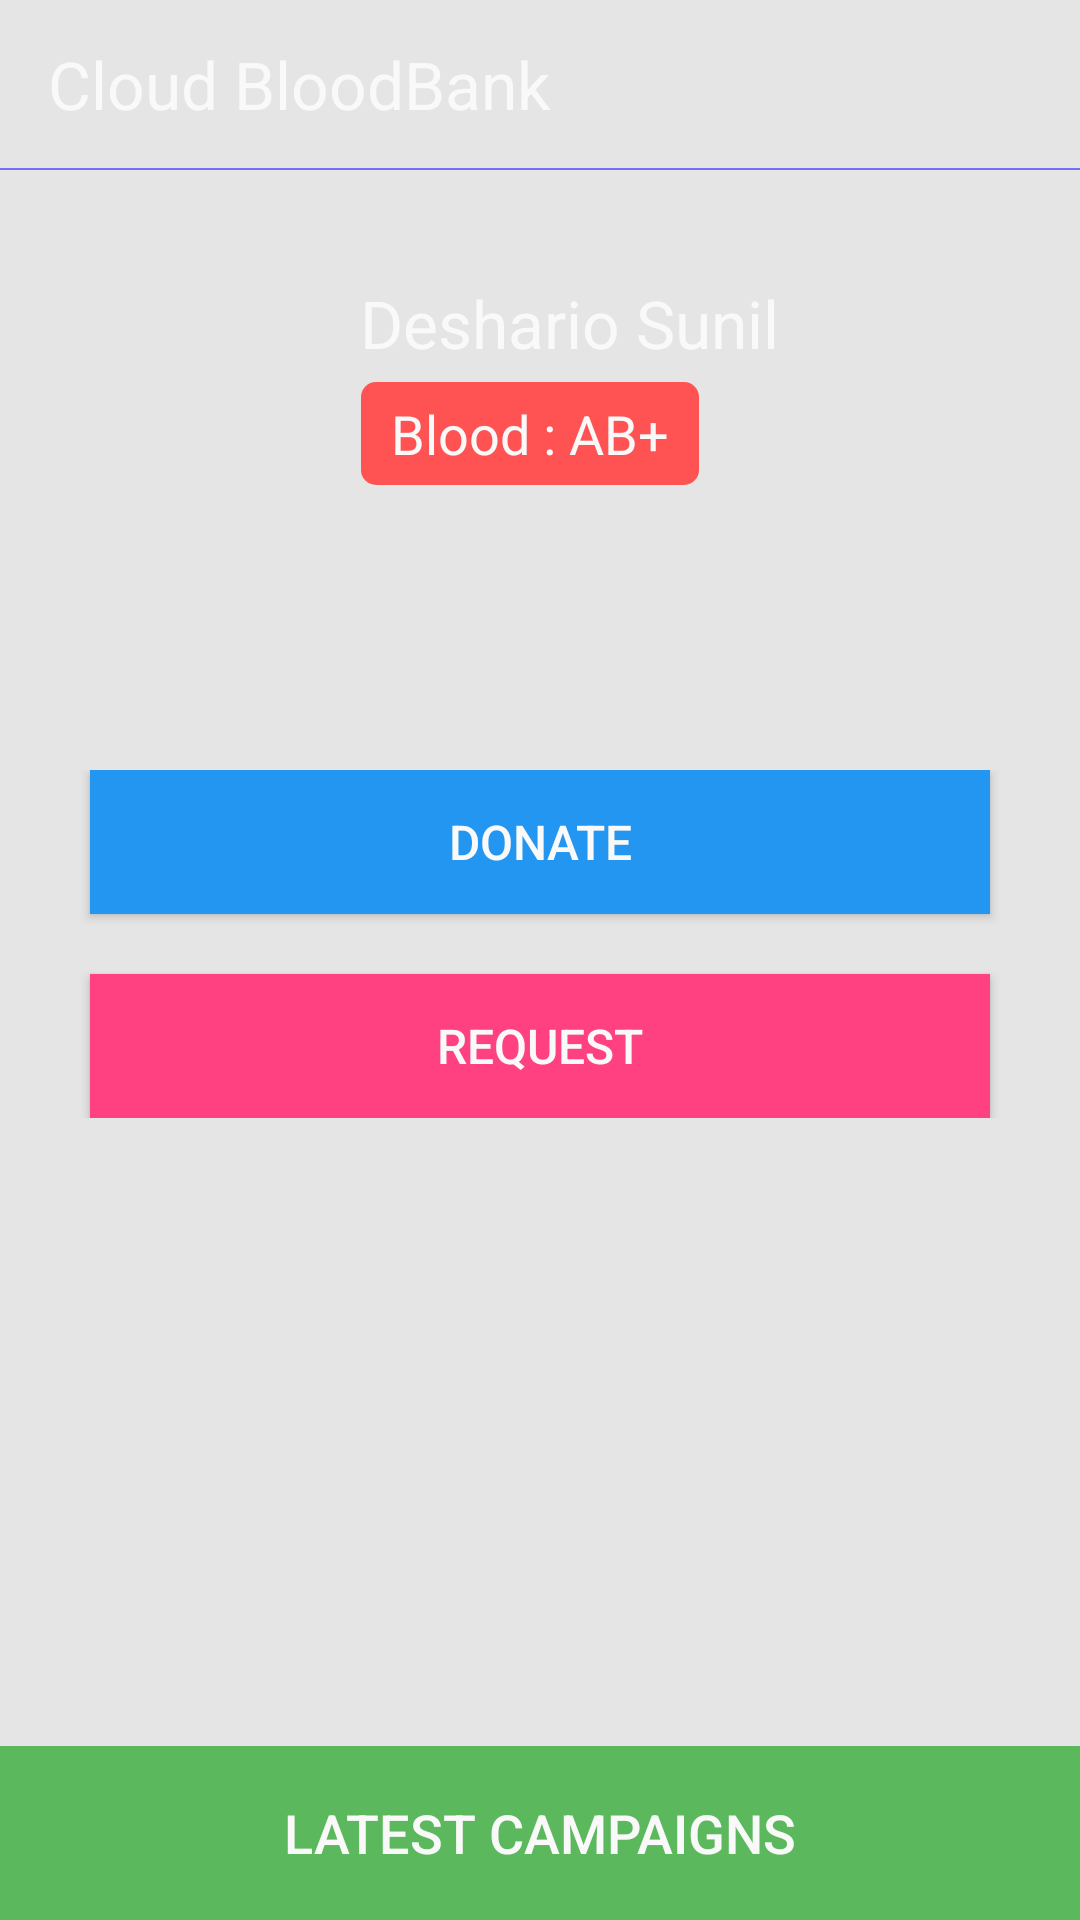

Write the Android layout XML for this screen, with the resource values it uses.
<!-- AndroidManifest.xml: application theme AppTheme -->
<!-- res/layout/activity_main.xml -->
<?xml version="1.0" encoding="utf-8"?>
<RelativeLayout xmlns:android="http://schemas.android.com/apk/res/android"
    android:layout_width="match_parent"
    android:layout_height="match_parent"
    xmlns:app="http://schemas.android.com/apk/res-auto"
    android:orientation="vertical"
    android:background="@color/dark_gray">

    
        
        
        
        
        
        
        
        
        
        

    <LinearLayout
        android:id="@+id/col1"
        android:layout_width="match_parent"
        android:layout_height="wrap_content"
        android:background="@drawable/rounded"
        android:orientation="vertical">

    <android.support.v7.widget.Toolbar
        android:id="@+id/my_toolbar"
        android:layout_width="match_parent"
        android:layout_height="?attr/actionBarSize"
        android:background="@android:color/transparent"
        app:titleTextColor="@android:color/white"
        android:theme="@style/ThemeOverlay.AppCompat.ActionBar"
        app:popupTheme="@style/ThemeOverlay.AppCompat.Light">

        <TextView
            android:id="@+id/toolbar_title"
            android:layout_width="wrap_content"
            android:layout_height="wrap_content"
            android:text="@string/app_name"
            android:textColor="@color/default_bootstrap"
            android:textSize="22sp"/>

    </android.support.v7.widget.Toolbar>

        <View
            android:layout_width="match_parent"
            android:layout_height="0.5dp"
            android:background="#736EFE" />

    <LinearLayout
        android:id="@+id/col2_inner"
        android:layout_width="match_parent"
        android:layout_height="150dp" >

        <ImageView
            android:id="@+id/user_icon"
            android:layout_width="100dp"
            android:layout_height="100dp"
            android:src="@drawable/user_male"
            android:background="@drawable/img_border"
            android:layout_gravity="bottom|left"
            android:layout_marginBottom="10dp"
            android:layout_marginLeft="10dp"
            android:paddingTop="10dp"/>

        <LinearLayout
            android:layout_width="wrap_content"
            android:layout_height="wrap_content"
            android:orientation="vertical"
            android:layout_gravity="bottom|left"
            android:layout_marginBottom="45dp"
            android:layout_marginLeft="10dp">

            <TextView
                android:layout_width="wrap_content"
                android:layout_height="wrap_content"
                android:text="Deshario Sunil"
                android:textSize="22sp"
                android:textColor="@color/default_bootstrap"/>

            <LinearLayout
                android:layout_width="wrap_content"
                android:layout_height="wrap_content"
                android:orientation="horizontal"
                android:paddingLeft="-5dp">

                
                    
                    
                    
                    
                    
                    
                    

                <TextView
                    android:layout_marginLeft="5dp"
                    android:layout_marginTop="5dp"
                    android:layout_width="wrap_content"
                    android:layout_height="wrap_content"
                    android:text="Blood : AB+"
                    android:textSize="18sp"
                    android:background="@drawable/rounded_corner"
                    android:textColor="@color/default_bootstrap" />

            </LinearLayout>


        </LinearLayout>


    </LinearLayout>

    </LinearLayout>

    <LinearLayout
        android:layout_below="@+id/col1"
        android:id="@+id/col2"
        android:layout_marginTop="40dp"
        android:layout_width="match_parent"
        android:layout_height="wrap_content"
        android:orientation="vertical"
        android:gravity="center"
        android:padding="10dp">

        <Button
            android:textSize="16sp"
            android:textColor="@color/default_bootstrap"
            android:id="@+id/donate"
            android:background="@color/primary_deshario"
            android:layout_width="300dp"
            android:layout_height="wrap_content"
            android:text="Donate"/>

        <Button
            android:id="@+id/request"
            android:layout_width="300dp"
            android:layout_height="wrap_content"
            android:layout_marginTop="20dp"
            android:background="@color/colorAccent"
            android:text="Request"
            android:textColor="@color/default_bootstrap"
            android:textSize="16sp"/>

    </LinearLayout>

    <LinearLayout
        android:id="@+id/campagains"
        android:layout_width="match_parent"
        android:layout_height="wrap_content"
        android:background="@color/success_bootstrap"
        android:layout_alignParentBottom="true"
        android:layout_alignParentRight="true"
        android:gravity="center"
        android:padding="5dp">

        <Button
            android:textSize="18sp"
            android:textColor="@color/default_bootstrap"
            android:id="@+id/campaigns"
            android:background="@color/success_bootstrap"
            android:layout_width="match_parent"
            android:layout_height="wrap_content"
            android:text="Latest campaigns"/>

    </LinearLayout>


</RelativeLayout>
<!-- resources referenced by this layout -->
<resources>
  <color name="colorAccent">#FF4081</color>
  <color name="dark_gray">#E5E5E5</color>
  <color name="default_bootstrap">#f9f9f9</color>
  <color name="primary_deshario">#2396F1</color>
  <color name="success_bootstrap">#5cb85c</color>
  <color name="white">#FFF</color>
  <color name="yellow">#FFFF00</color>
  <!-- drawable rounded_corner (drawable) -->
  <?xml version="1.0" encoding="utf-8"?>
  <shape xmlns:android="http://schemas.android.com/apk/res/android" >
      
          
          
          
  
      
      <solid android:color="@color/material_red"/>
  
  
  
      <padding
          android:left="10dp"
          android:right="10dp"
          android:top="5dp"
          android:bottom="5dp"/>
  
      <corners android:radius="5dp" />
  
  
  </shape>
  <string name="app_name">Cloud BloodBank</string>
  <style name="AppTheme" parent="Theme.AppCompat.Light.NoActionBar">
          
          <item name="colorPrimary">@color/colorPrimary</item>
          <item name="colorPrimaryDark">@color/colorPrimaryDark</item>
          <item name="colorAccent">@color/colorAccent</item>
          <item name="colorControlNormal">@color/colorAccent</item> 
          <item name="colorControlActivated">@color/primary_deshario</item> 
      </style>
  <color name="material_red">#FF5252</color>
  <color name="colorPrimary">#3F51B5</color>
  <color name="colorPrimaryDark">#303F9F</color>
</resources>
